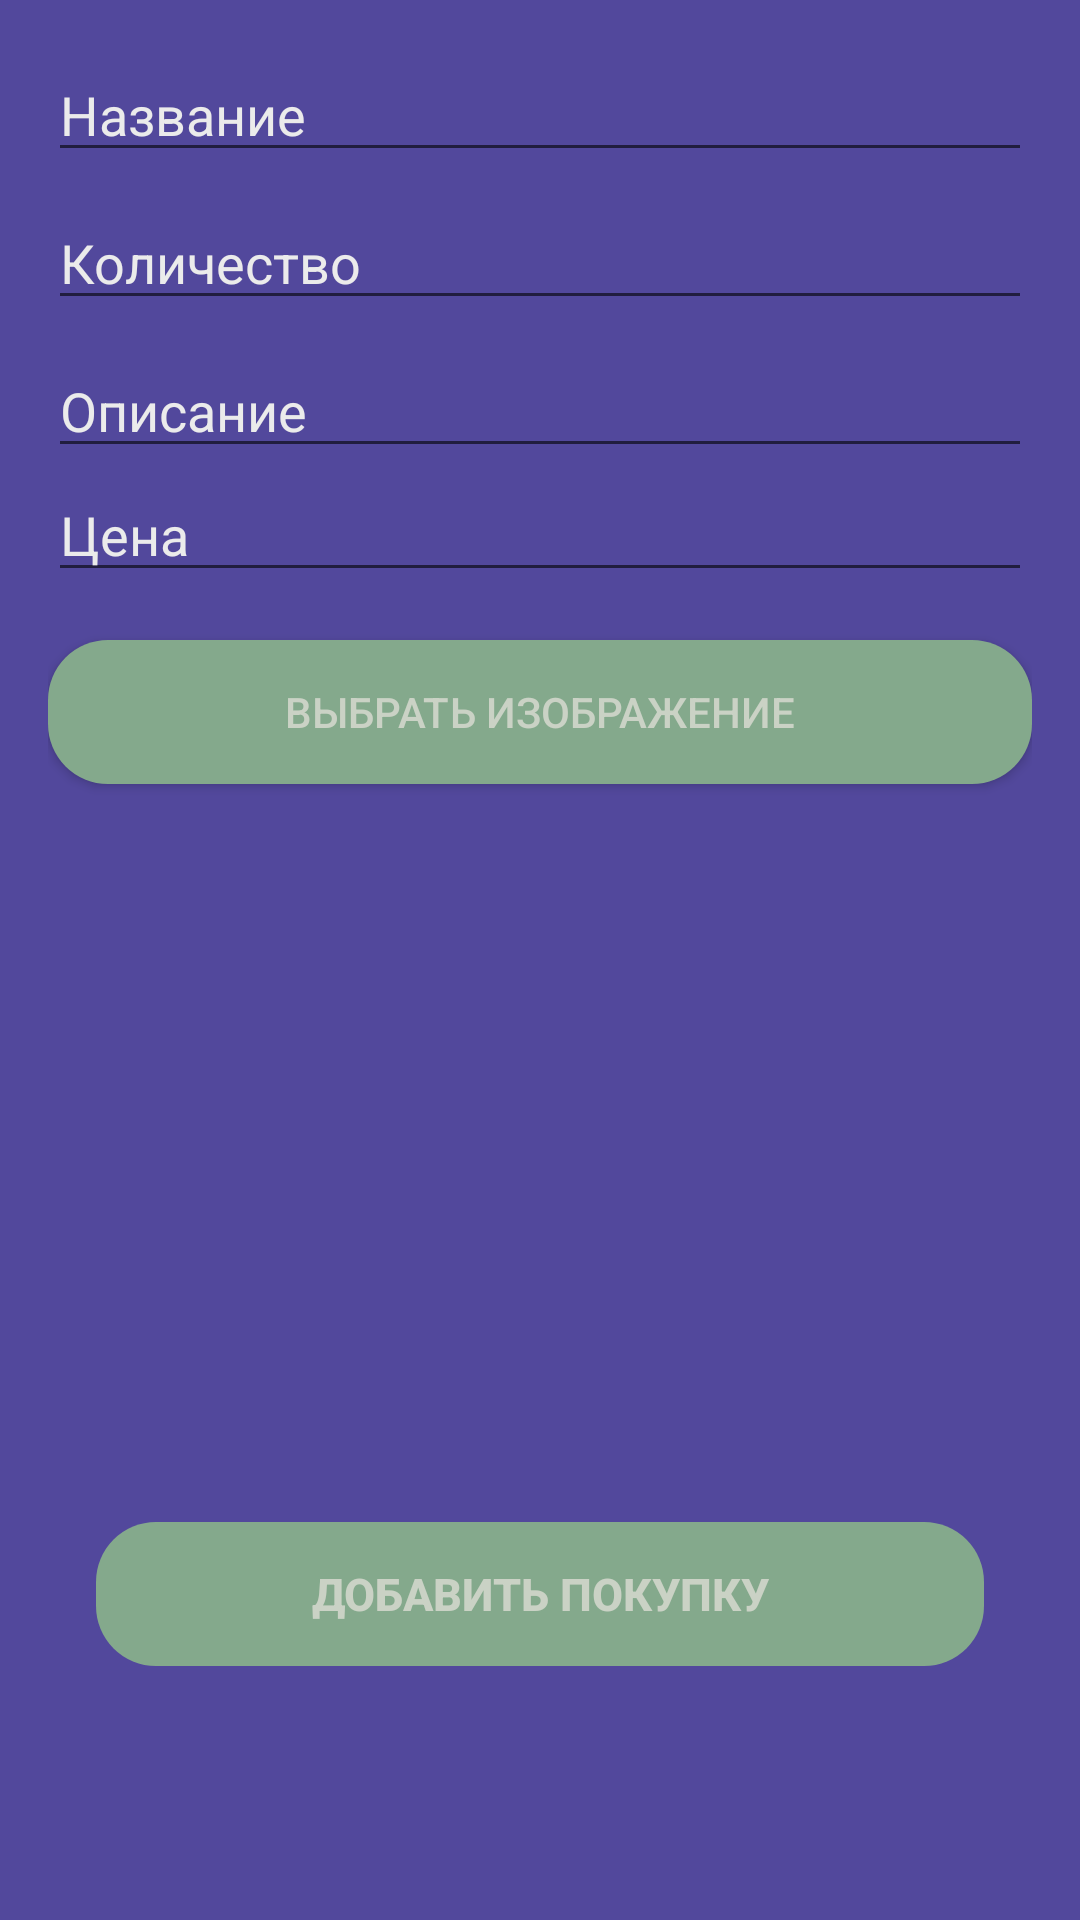

Write the Android layout XML for this screen, with the resource values it uses.
<!-- AndroidManifest.xml: application theme Theme.SimpleCRUDApplication -->
<!-- res/layout/activity_registration.xml -->
<?xml version="1.0" encoding="utf-8"?>
<LinearLayout xmlns:android="http://schemas.android.com/apk/res/android"
    android:layout_width="match_parent"
    android:layout_height="match_parent"
    android:orientation="vertical"
    android:padding="16dp"
    android:background="@color/violet">

    <EditText
        android:id="@+id/et_title"
        android:layout_width="match_parent"
        android:layout_height="wrap_content"
        android:hint="Название"
        android:textColorHint="@color/white"
        android:textColor="@color/white"/>

    <EditText
        android:id="@+id/et_author"
        android:layout_width="match_parent"
        android:layout_height="wrap_content"
        android:hint="Количество"
        android:layout_marginTop="8dp"
        android:textColorHint="@color/white"
        android:textColor="@color/white"/>

    <EditText
        android:id="@+id/et_description"
        android:layout_width="match_parent"
        android:layout_height="wrap_content"
        android:hint="Описание"
        android:layout_marginTop="8dp"
        android:textColorHint="@color/white"
        android:textColor="@color/white"
        />

    <EditText
        android:id="@+id/et_price"
        android:layout_width="match_parent"
        android:layout_height="wrap_content"
        android:hint="Цена"
        android:textColorHint="@color/white"
        android:textColor="@color/white"/>

    <Button
        android:id="@+id/btn_choose_image"
        android:layout_width="match_parent"
        android:layout_height="wrap_content"
        android:textColor="@color/gray"
        android:text="Выбрать изображение"
        android:layout_marginTop="16dp"
        android:background="@drawable/button_background" />

    <ImageView
        android:id="@+id/imgGallery"
        android:layout_width="377dp"
        android:layout_height="230dp"
        android:scaleType="fitXY" />


    <Button
        android:id="@+id/btn_add"
        android:layout_width="match_parent"
        android:layout_height="wrap_content"
        android:layout_marginTop="16dp"
        android:textSize="15sp"
        android:textStyle="bold"
        android:text="Добавить покупку"
        android:textColor="@color/gray"
        android:padding="12dp"
        android:layout_marginStart="16dp"
        android:layout_marginEnd="16dp"
        android:layout_marginBottom="16dp"
        android:foreground="?android:attr/selectableItemBackground"
        android:stateListAnimator="@null"
        android:outlineAmbientShadowColor="#00000000"
        android:outlineSpotShadowColor="#00000000"
        android:background="@drawable/button_background" />
</LinearLayout>
<!-- resources referenced by this layout -->
<resources>
  <color name="gray">#CAD2C5</color>
  <color name="violet">#52489C</color>
  <color name="white">#EBEBEB</color>
  <!-- drawable button_background (drawable) -->
  <shape xmlns:android="http://schemas.android.com/apk/res/android"
      android:shape="rectangle">
      <corners android:radius="20dp" />
      <solid android:color="#84A98C" />
  </shape>
  <style name="Theme.SimpleCRUDApplication" parent="Theme.AppCompat.Light.DarkActionBar">
          
          <item name="colorPrimary">@color/green</item>
          <item name="colorPrimaryDark">@color/black</item>
          <item name="colorAccent">@color/green</item>
          <item name="android:windowBackground">@color/green</item>
      </style>
  <color name="green">#84A98C</color>
  <color name="black">#000000</color>
</resources>
